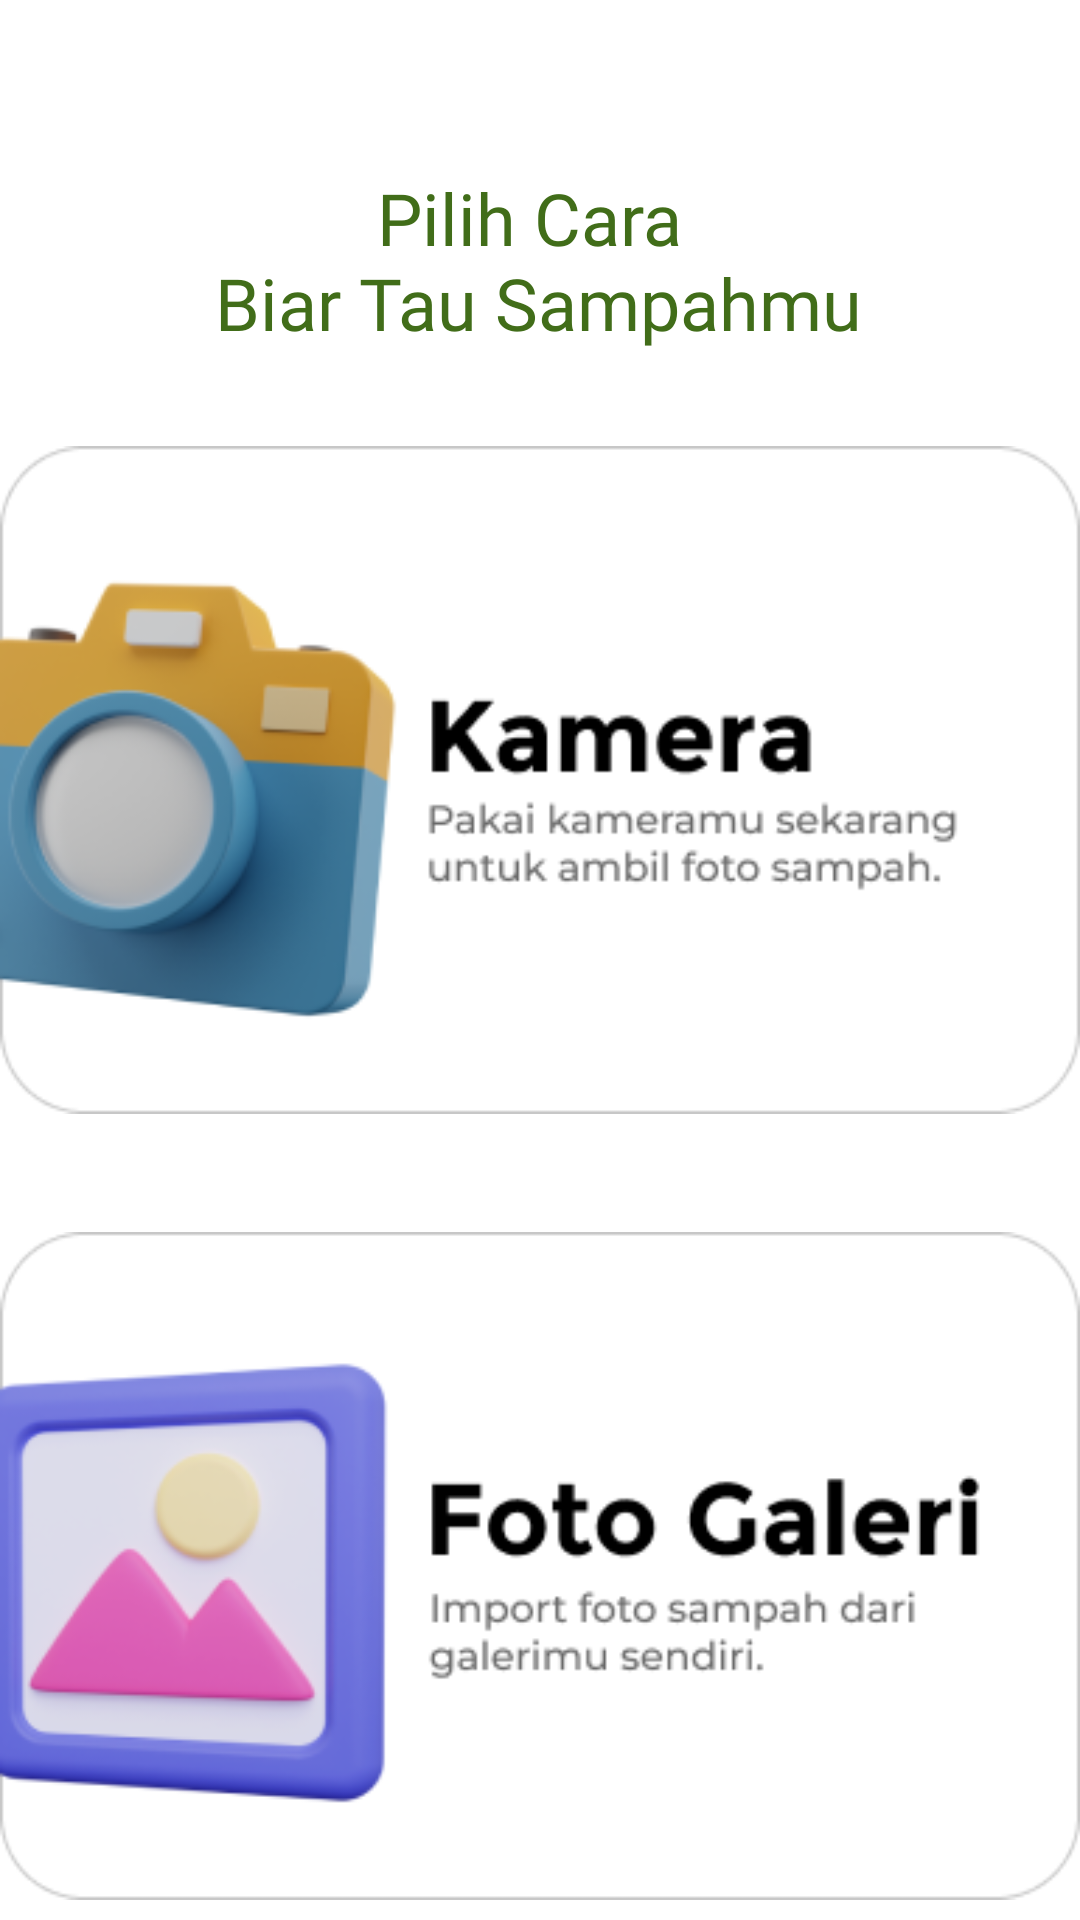

Reconstruct the res/layout file that produces this screen, plus the resources it refers to.
<!-- AndroidManifest.xml: application theme Theme.Wastify -->
<!-- res/layout/activity_classification.xml -->
<?xml version="1.0" encoding="utf-8"?>
<androidx.constraintlayout.widget.ConstraintLayout xmlns:android="http://schemas.android.com/apk/res/android"
    xmlns:app="http://schemas.android.com/apk/res-auto"
    xmlns:tools="http://schemas.android.com/tools"
    android:id="@+id/main"
    android:layout_width="match_parent"
    android:layout_height="match_parent"
    android:background="@color/white"
    tools:context=".ui.fragment.classification.ClassificationActivity">

    <TextView
        android:id="@+id/textView"
        android:layout_width="wrap_content"
        android:layout_height="wrap_content"
        android:fontFamily="@font/montserratbold"
        android:text="@string/pilih_cara_biar_tau_sampahmu"
        android:textAlignment="center"
        android:textColor="@color/darkgreen"
        android:textSize="24sp"
        app:layout_constraintBottom_toBottomOf="parent"
        app:layout_constraintEnd_toEndOf="parent"
        app:layout_constraintHorizontal_bias="0.496"
        app:layout_constraintStart_toStartOf="parent"
        app:layout_constraintTop_toTopOf="parent"
        app:layout_constraintVertical_bias="0.097" />

    <ImageView
        android:id="@+id/cameraOption"
        android:layout_width="wrap_content"
        android:layout_height="wrap_content"
        android:layout_marginTop="24dp"
        app:layout_constraintEnd_toEndOf="parent"
        app:layout_constraintStart_toStartOf="parent"
        app:layout_constraintTop_toBottomOf="@+id/textView"
        app:srcCompat="@drawable/camera_option" />

    <ImageView
        android:id="@+id/galleryOption"
        android:layout_width="wrap_content"
        android:layout_height="wrap_content"
        android:layout_marginTop="24dp"
        app:layout_constraintEnd_toEndOf="parent"
        app:layout_constraintStart_toStartOf="parent"
        app:layout_constraintTop_toBottomOf="@+id/cameraOption"
        app:srcCompat="@drawable/gallery_option" />


</androidx.constraintlayout.widget.ConstraintLayout>
<!-- resources referenced by this layout -->
<resources>
  <color name="darkgreen">#416D19</color>
  <color name="white">#FFFFFFFF</color>
  <!-- drawable camera_option: png bitmap (drawable, 30048 bytes) -->
  <!-- drawable gallery_option: png bitmap (drawable, 26334 bytes) -->
  <string name="pilih_cara_biar_tau_sampahmu">Pilih Cara \nBiar Tau Sampahmu</string>
  <style name="Theme.Wastify" parent="Base.Theme.Wastify" />
  <style name="Base.Theme.Wastify" parent="Theme.Material3.DayNight.NoActionBar">
          
           <item name="colorPrimary">@color/darkgreen</item>
           <item name="colorPrimaryVariant">@color/darkgreen</item>
           <item name="colorOnPrimary">@color/green</item>
      </style>
  <color name="green">#9BCF53</color>
</resources>
